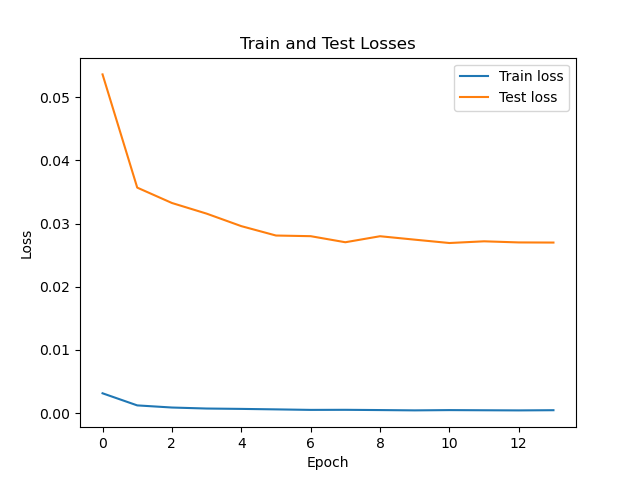

Source data for this figure (header and first rows):
train_loss, test_loss
0.003138, 0.0536
0.001222, 0.03569
0.000885, 0.03325
0.0007254, 0.03157
0.0006673, 0.02959
0.0005909, 0.0281
0.0005101, 0.028
0.0005222, 0.02704
0.000482, 0.02799
0.0004341, 0.02745
0.0004771, 0.02692
0.0004515, 0.02719
0.0004298, 0.02701
0.0004607, 0.02699
